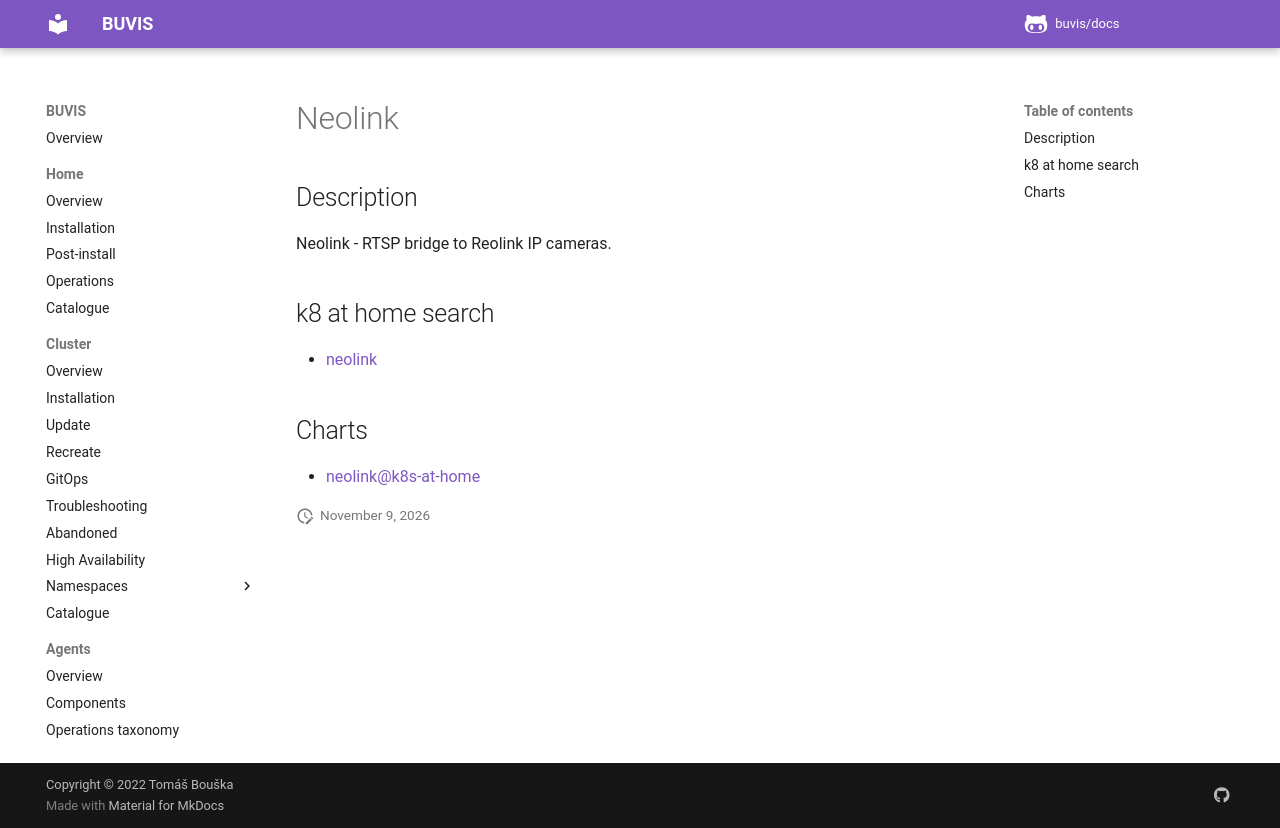

repository: buvis/docs · page: cluster/catalogue/neolink/index.html · generator: mkdocs

# Neolink

## Description

Neolink - RTSP bridge to Reolink IP cameras.

## k8 at home search

- [neolink](https://nanne.dev/k8s-at-home-search/#/neolink)

## Charts

- [neolink@k8s-at-home](https://k8s-at-home.com/charts/)
